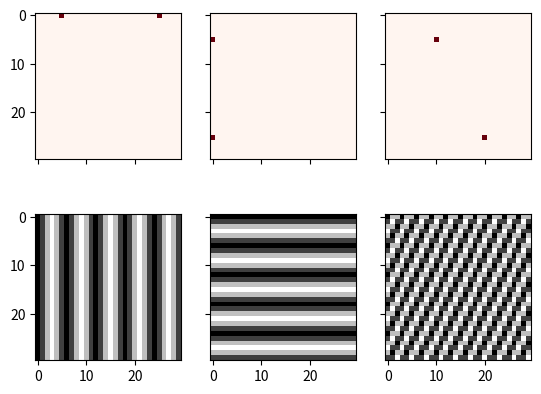

Source code (Python):
from scipy.fftpack import ifftn
import matplotlib.pyplot as plt
import matplotlib.cm as cm
import numpy as np
N = 30
f, ((ax1, ax2, ax3), (ax4, ax5, ax6)) = plt.subplots(2, 3, sharex='col', sharey='row')
xf = np.zeros((N,N))
xf[0, 5] = 1
xf[0, N-5] = 1
Z = ifftn(xf)
ax1.imshow(xf, cmap=cm.Reds)
ax4.imshow(np.real(Z), cmap=cm.binary)
xf = np.zeros((N, N))
xf[5, 0] = 1
xf[N-5, 0] = 1
Z = ifftn(xf)
ax2.imshow(xf, cmap=cm.Reds)
ax5.imshow(np.real(Z), cmap=cm.binary)
xf = np.zeros((N, N))
xf[5, 10] = 1
xf[N-5, N-10] = 1
Z = ifftn(xf)
ax3.imshow(xf, cmap=cm.Reds)
ax6.imshow(np.real(Z), cmap=cm.binary)
plt.show()